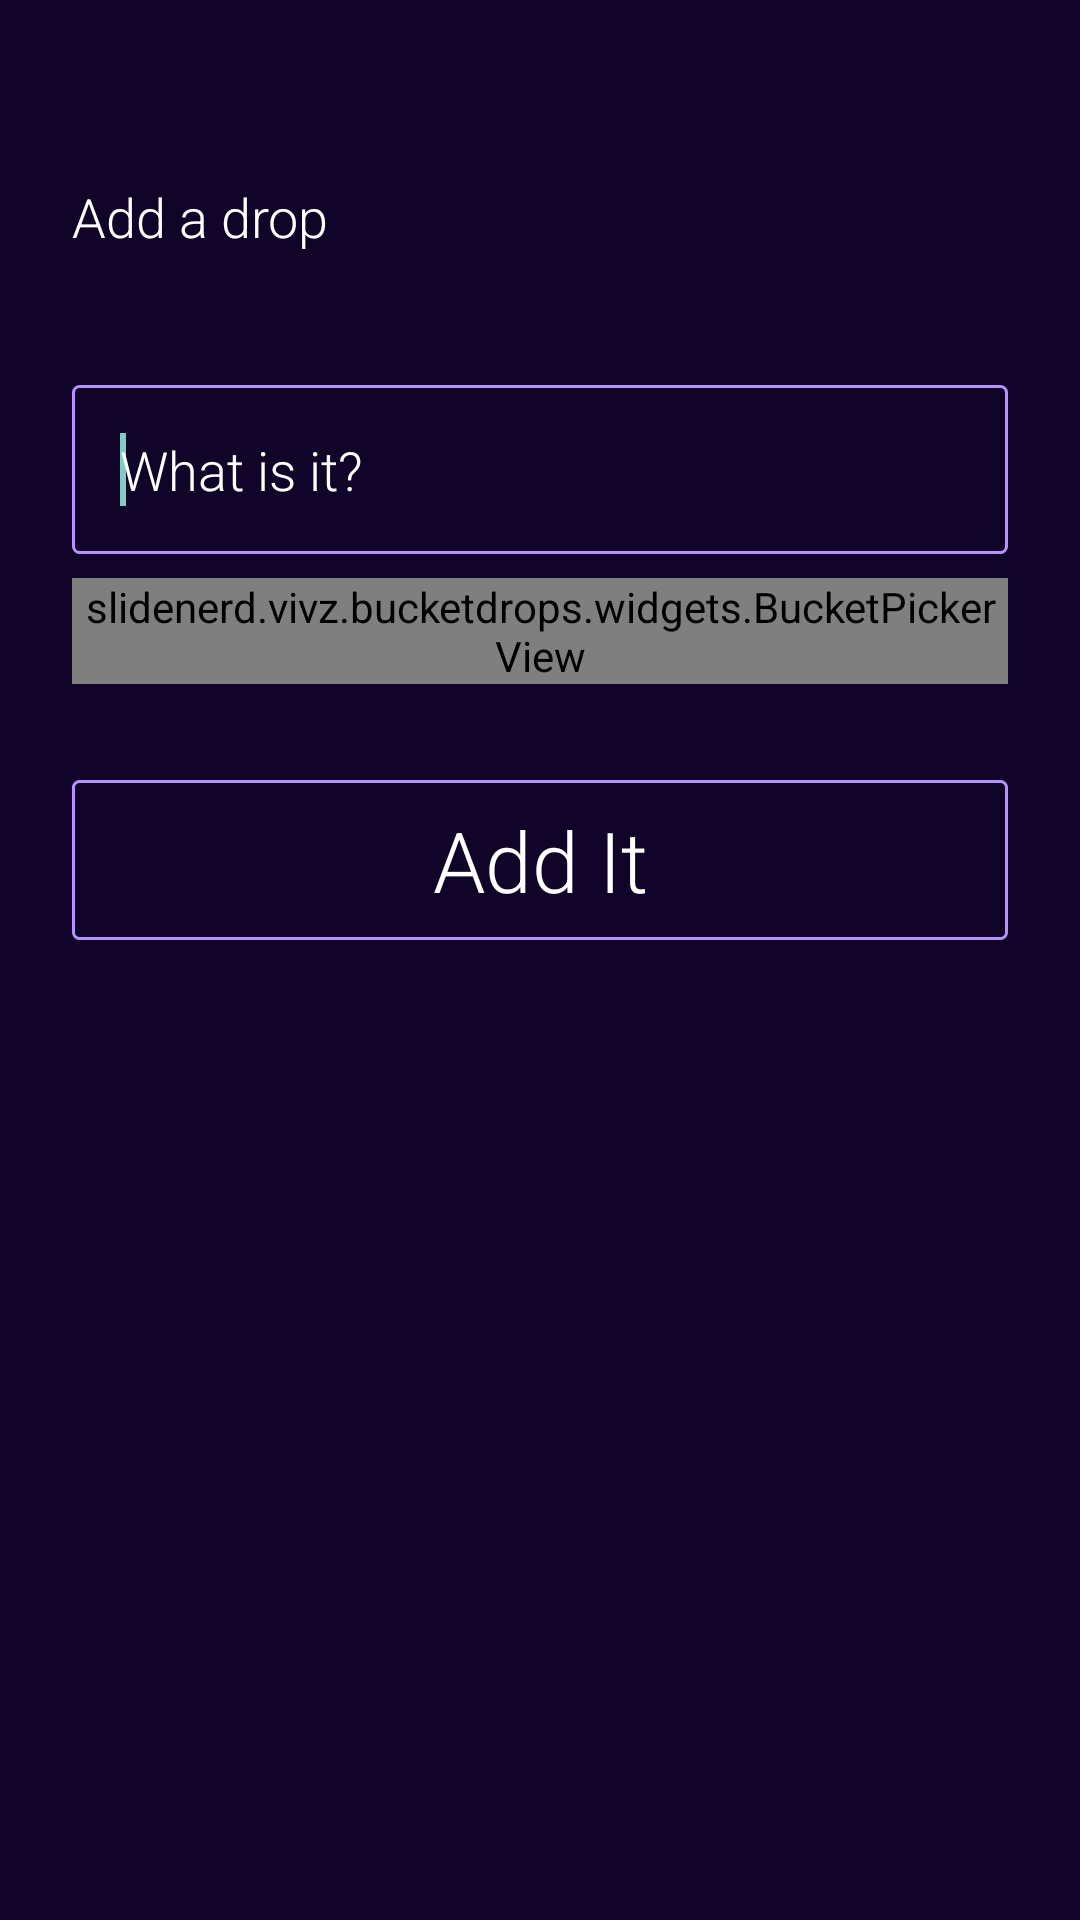

Reconstruct the res/layout file that produces this screen, plus the resources it refers to.
<!-- AndroidManifest.xml: application theme AppTheme -->
<!-- res/layout/dialog_add.xml -->
<ScrollView xmlns:android="http://schemas.android.com/apk/res/android"
            android:layout_width="match_parent"
            android:layout_height="match_parent"
            android:background="@color/bg_dialog"
            android:fillViewport="true"
            android:padding="@dimen/dlg_add_padding"
            android:scrollbarStyle="outsideOverlay">


    <RelativeLayout
        android:layout_width="match_parent"
        android:layout_height="match_parent"
        android:layout_gravity="center">

        <TextView
            android:id="@+id/tv_title"
            android:layout_width="wrap_content"
            android:layout_height="wrap_content"
            android:layout_alignParentLeft="true"
            android:layout_alignParentTop="true"
            android:layout_marginBottom="@dimen/tv_title_vertical_margin"
            android:layout_marginTop="@dimen/tv_title_vertical_margin"
            android:layout_weight="1"
            android:fontFamily="@string/sans_serif_light"
            android:text="@string/str_add_drop"
            android:textColor="@android:color/white"
            android:textSize="@dimen/tv_title_font_size"/>

        <ImageButton
            android:id="@+id/btn_close"
            android:layout_width="@dimen/btn_close_size"
            android:layout_height="@dimen/btn_close_size"
            android:layout_alignBottom="@+id/tv_title"
            android:layout_alignParentRight="true"
            android:layout_alignTop="@+id/tv_title"
            android:background="@null"
            android:scaleType="fitCenter"
            android:src="@drawable/ic_close"/>


        <EditText
            android:id="@+id/et_drop"
            android:layout_width="match_parent"
            android:layout_height="wrap_content"
            android:layout_below="@+id/tv_title"
            android:layout_marginBottom="@dimen/et_drop_vertical_margin"
            android:layout_marginTop="@dimen/et_drop_vertical_margin"
            android:background="@drawable/bg_et_drop"
            android:fontFamily="@string/sans_serif_light"
            android:hint="@string/hint_et_drop"
            android:imeOptions="actionDone"
            android:padding="@dimen/et_drop_padding"
            android:singleLine="true"
            android:textColor="@android:color/white"
            android:textColorHint="@android:color/white">

            <requestFocus/>
        </EditText>

        <slidenerd.vivz.bucketdrops.widgets.BucketPickerView
            android:id="@+id/bpv_date"
            android:layout_width="match_parent"
            android:layout_height="wrap_content"
            android:layout_below="@+id/et_drop"/>

        <Button
            android:id="@+id/btn_add_it"
            android:layout_width="match_parent"
            android:layout_height="wrap_content"
            android:layout_below="@+id/bpv_date"
            android:layout_marginBottom="@dimen/btn_add_it_vertical_margin"
            android:layout_marginTop="@dimen/btn_add_it_vertical_margin"
            android:background="@drawable/bg_btn_add_it"
            android:fontFamily="@string/sans_serif_light"
            android:padding="@dimen/btn_add_it_padding"
            android:text="@string/str_add_it"
            android:textAllCaps="false"
            android:textColor="@color/btn_add_color"
            android:textSize="@dimen/btn_add_it_font_size"/>
    </RelativeLayout>
</ScrollView>
<!-- resources referenced by this layout -->
<resources>
  <color name="bg_dialog">#E30D0028</color>
  <dimen name="btn_add_it_font_size">28sp</dimen>
  <dimen name="btn_add_it_padding">8dp</dimen>
  <dimen name="btn_add_it_vertical_margin">32dp</dimen>
  <dimen name="btn_close_size">12dp</dimen>
  <dimen name="dlg_add_padding">24dp</dimen>
  <dimen name="et_drop_padding">16dp</dimen>
  <dimen name="et_drop_vertical_margin">8dp</dimen>
  <dimen name="tv_title_font_size">18sp</dimen>
  <dimen name="tv_title_vertical_margin">36dp</dimen>
  <!-- drawable bg_btn_add_it (drawable) -->
  <?xml version="1.0" encoding="utf-8"?>
  <selector xmlns:android="http://schemas.android.com/apk/res/android">
      <item android:state_pressed="true">
          <shape>
              <solid android:color="@color/green" />
              <corners android:radius="@dimen/btn_add_it_corner_radius_green" />
          </shape>
      </item>
      <item>
          <shape>
              <stroke android:width="@dimen/btn_add_it_stroke_width" android:color="@color/purple" />
              <solid android:color="@android:color/transparent" />
              <corners android:radius="@dimen/btn_add_it_corner_radius_purple" />
          </shape>
      </item>
  
  </selector>
  <!-- drawable bg_et_drop (drawable) -->
  <?xml version="1.0" encoding="utf-8"?>
  <shape xmlns:android="http://schemas.android.com/apk/res/android">
      <stroke
          android:width="@dimen/et_drop_stroke_width"
          android:color="@color/purple" />
      <solid android:color="@android:color/transparent" />
      <corners android:radius="@dimen/et_drop_corner_radius" />
  </shape>
  <string name="hint_et_drop">What is it?</string>
  <string name="sans_serif_light">sans-serif-light</string>
  <string name="str_add_drop">Add a drop</string>
  <string name="str_add_it">Add It</string>
  <style name="AppTheme" parent="Theme.AppCompat.NoActionBar">
          
  
      </style>
  <color name="green">#05FFCA</color>
  <dimen name="btn_add_it_corner_radius_green">2dp</dimen>
  <dimen name="btn_add_it_stroke_width">1dp</dimen>
  <color name="purple">#B691FF</color>
  <dimen name="btn_add_it_corner_radius_purple">2dp</dimen>
  <dimen name="et_drop_stroke_width">1dp</dimen>
  <dimen name="et_drop_corner_radius">2dp</dimen>
</resources>
